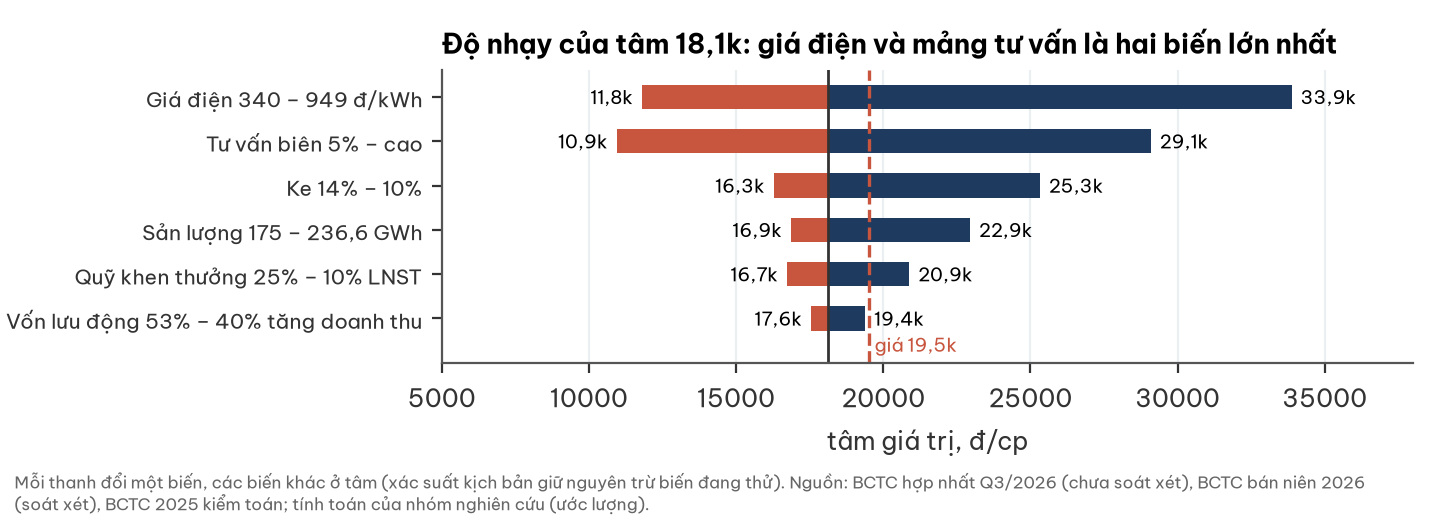

Data behind this chart, as committed beside it:
bien, thap, cao
Vốn lưu động 53% – 40% tăng doanh thu, 17552, 19386
Quỹ khen thưởng 25% – 10% LNST, 16734, 20880
Sản lượng 175 – 236,6 GWh, 16869, 22945
Ke 14% – 10%, 16284, 25320
Tư vấn biên 5% – cao, 10945, 29088
Giá điện 340 – 949 đ/kWh, 11806, 33879
